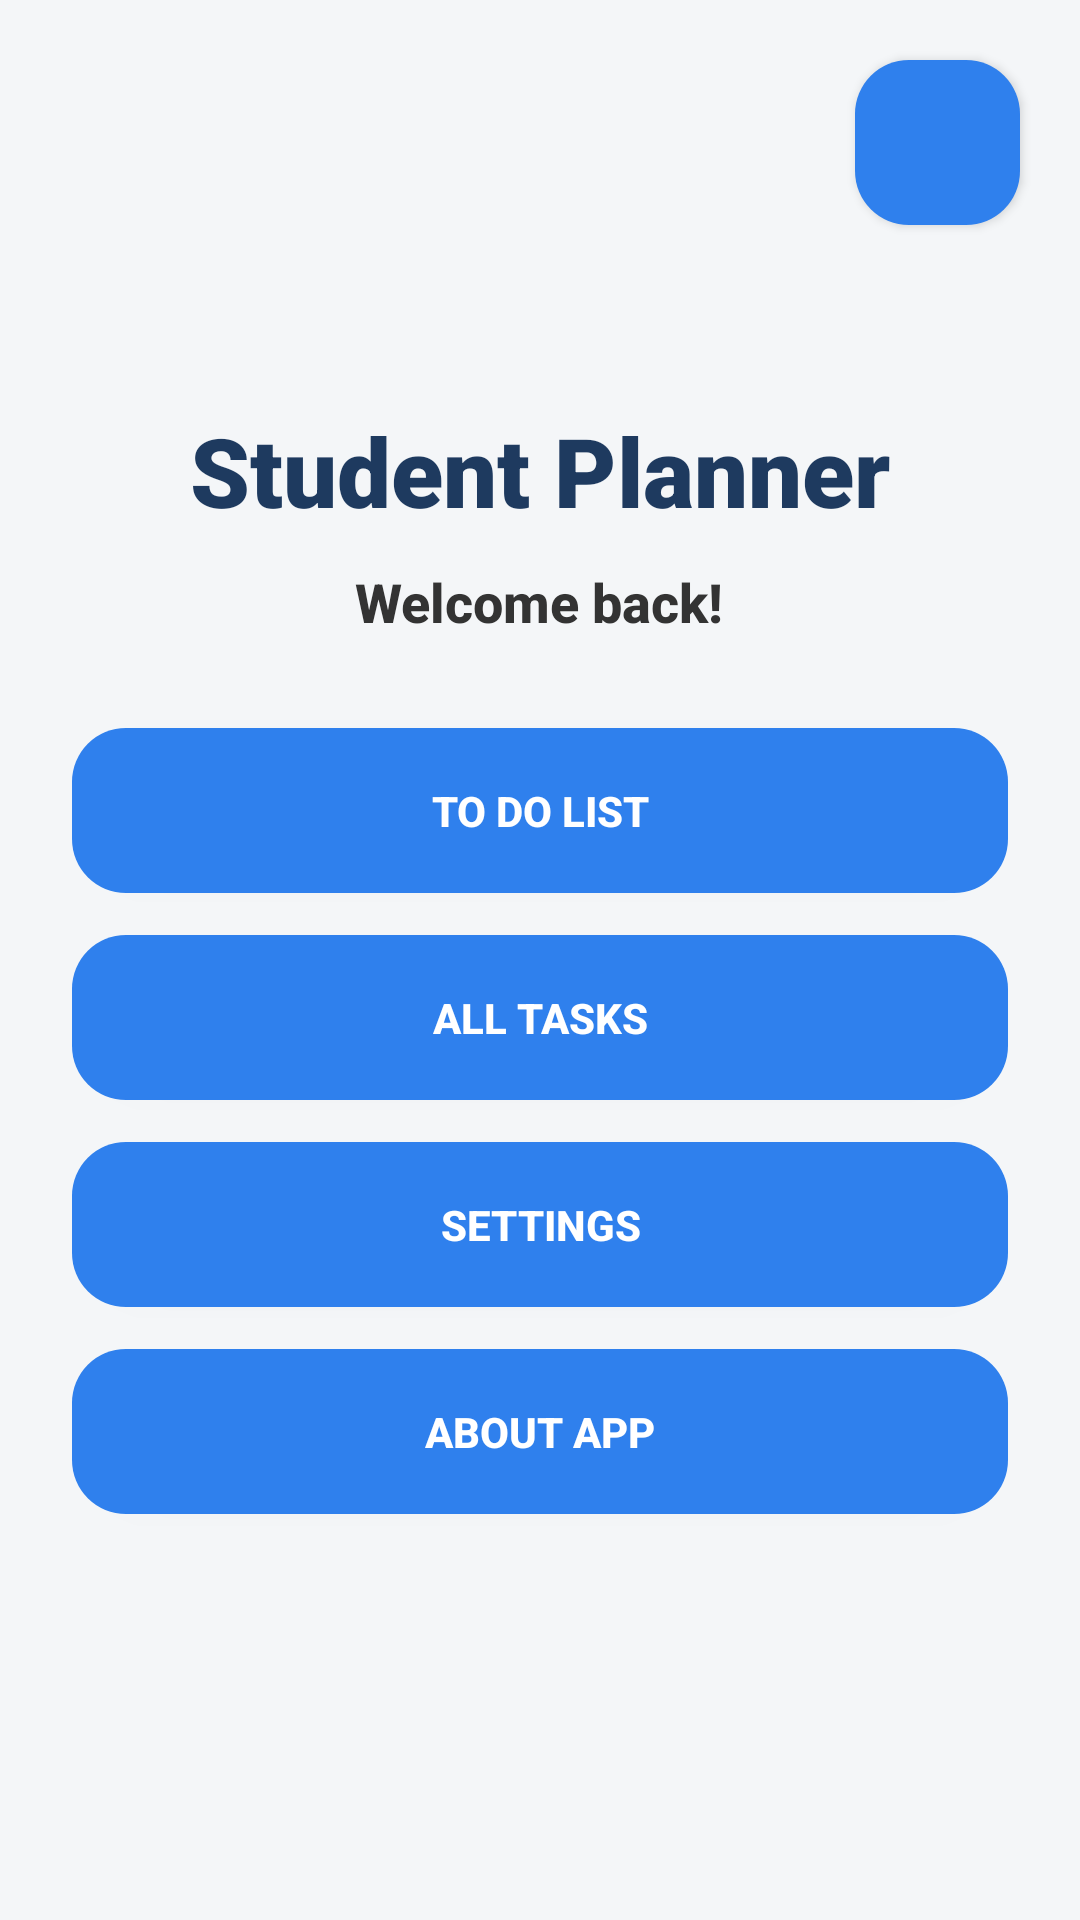

Reconstruct the res/layout file that produces this screen, plus the resources it refers to.
<!-- AndroidManifest.xml: application theme Theme.StudentPlanner -->
<!-- res/layout/activity_main.xml -->
<?xml version="1.0" encoding="utf-8"?>
<FrameLayout xmlns:android="http://schemas.android.com/apk/res/android"
    android:id="@+id/mainLayout"
    android:layout_width="match_parent"
    android:layout_height="match_parent"
    android:background="#F4F6F8">

    <Button
        android:id="@+id/btnProfileCircle"
        android:layout_width="55dp"
        android:layout_height="55dp"
        android:layout_gravity="top|end"
        android:layout_margin="20dp"
        android:text=""
        android:textSize="22sp"
        android:background="@drawable/rounded_button" />

    <LinearLayout
        android:layout_width="match_parent"
        android:layout_height="match_parent"
        android:orientation="vertical"
        android:gravity="center"
        android:padding="24dp">

        <TextView
            android:id="@+id/txtTitle"
            android:layout_width="wrap_content"
            android:layout_height="wrap_content"
            android:layout_marginBottom="10dp"
            android:fontFamily="sans-serif-black"
            android:text="Student Planner"
            android:textColor="#1E3A5F"
            android:textSize="32sp"
            android:textStyle="bold" />

        <TextView
            android:id="@+id/txtWelcome"
            android:layout_width="wrap_content"
            android:layout_height="wrap_content"
            android:text="Welcome back!"
            android:textSize="18sp"
            android:textStyle="bold"
            android:fontFamily="sans-serif-medium"
            android:textColor="#333333"
            android:layout_marginBottom="30dp" />

        <Button
            android:id="@+id/btnTodo"
            android:layout_width="match_parent"
            android:layout_height="55dp"
            android:layout_marginBottom="14dp"
            android:background="@drawable/rounded_button"
            android:text="To Do List"
            android:textColor="#FFFFFF"
            android:textStyle="bold" />

        <Button
            android:id="@+id/btnAllTasks"
            android:layout_width="match_parent"
            android:layout_height="55dp"
            android:text="All Tasks"
            android:textStyle="bold"
            android:background="@drawable/rounded_button"
            android:textColor="#FFFFFF"
            android:layout_marginBottom="14dp" />

        <Button
            android:id="@+id/btnSettings"
            android:layout_width="match_parent"
            android:layout_height="55dp"
            android:text="Settings"
            android:textStyle="bold"
            android:background="@drawable/rounded_button"
            android:textColor="#FFFFFF"
            android:layout_marginBottom="14dp" />

        <Button
            android:id="@+id/btnAbout"
            android:layout_width="match_parent"
            android:layout_height="55dp"
            android:text="About App"
            android:textStyle="bold"
            android:background="@drawable/rounded_button"
            android:textColor="#FFFFFF" />

    </LinearLayout>

</FrameLayout>
<!-- resources referenced by this layout -->
<resources>
  <!-- drawable rounded_button (drawable) -->
  <?xml version="1.0" encoding="utf-8"?>
  <shape xmlns:android="http://schemas.android.com/apk/res/android">
      <corners android:radius="18dp" />
      <solid android:color="#2F80ED" />
      <padding
          android:left="12dp"
          android:right="12dp"
          android:top="10dp"
          android:bottom="10dp" />
  </shape>
  <style name="Theme.StudentPlanner" parent="Theme.MaterialComponents.DayNight.DarkActionBar">
          
          <item name="colorPrimary">@color/purple_500</item>
          <item name="colorPrimaryVariant">@color/purple_700</item>
          <item name="colorOnPrimary">@color/white</item>
          
          <item name="colorSecondary">@color/teal_200</item>
          <item name="colorSecondaryVariant">@color/teal_700</item>
          <item name="colorOnSecondary">@color/black</item>
          
          <item name="android:statusBarColor">?attr/colorPrimaryVariant</item>
          
      </style>
  <color name="purple_500">#FF6200EE</color>
  <color name="purple_700">#FF3700B3</color>
  <color name="white">#FFFFFFFF</color>
  <color name="teal_200">#FF03DAC5</color>
  <color name="teal_700">#FF018786</color>
  <color name="black">#FF000000</color>
</resources>
